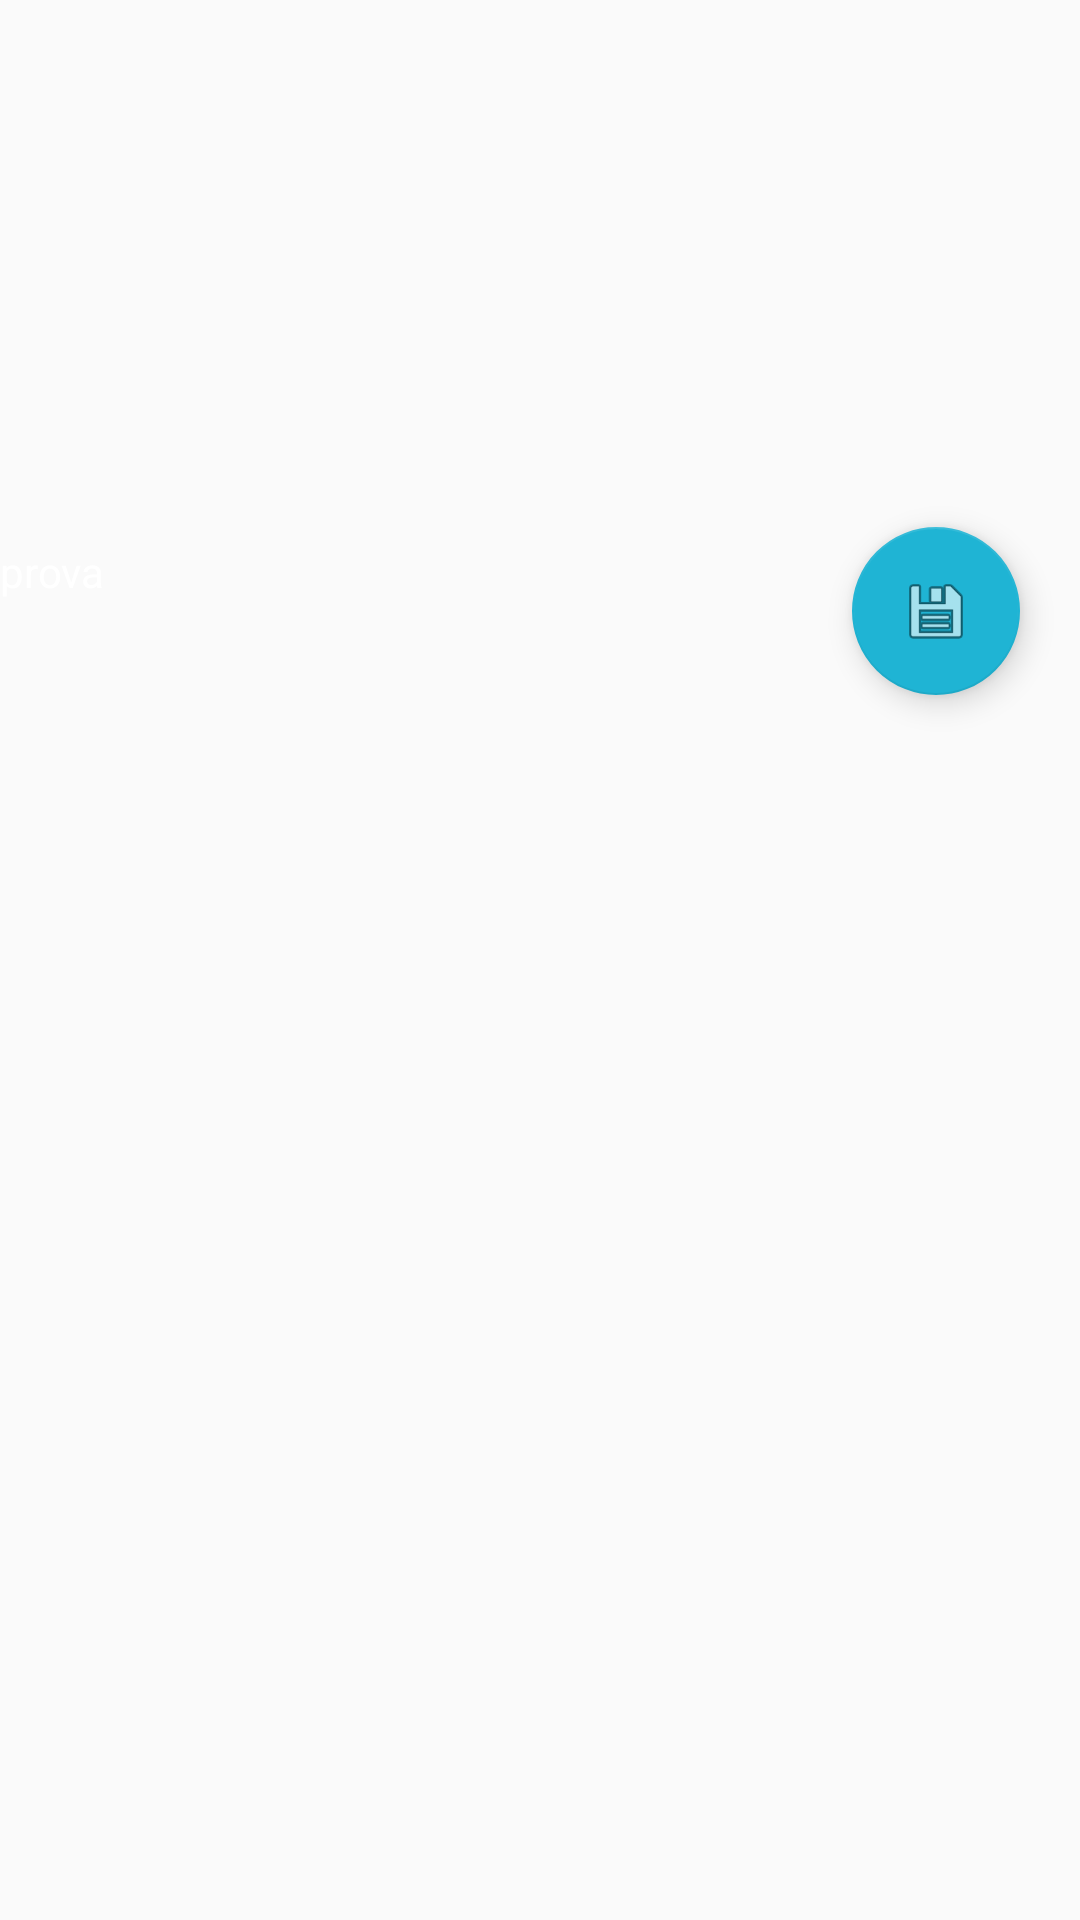

Produce the Android XML layout that renders to this screen, including the resource entries it uses.
<!-- AndroidManifest.xml: application theme AppTheme -->
<!-- res/layout/activity_place_detail.xml -->
<?xml version="1.0" encoding="utf-8"?>
<RelativeLayout
    xmlns:android="http://schemas.android.com/apk/res/android"
    android:layout_width="match_parent"
    android:layout_height="match_parent"
    android:orientation="vertical">

    <FrameLayout
        android:id="@+id/header"
        android:layout_width="match_parent"
        android:layout_height="200dp"
    >

     <ImageView
         android:id="@+id/place_image"
         android:adjustViewBounds="true"
         android:scaleType="centerCrop"
         android:layout_width="match_parent"
         android:layout_height="match_parent" />

        <TextView
            android:text="prova"
            android:textColor="#FFFFFF"
            android:id="@+id/dettagli"
            android:layout_width="290dp"
            android:layout_height="wrap_content"
            android:layout_gravity="left|bottom" />
    </FrameLayout>

    <android.support.design.widget.FloatingActionButton
        android:id="@+id/fab_place"
        android:layout_width="wrap_content"
        android:layout_height="wrap_content"
        android:layout_alignParentRight="true"
        android:layout_alignBottom="@id/header"
        android:layout_marginBottom="-32dp"
        android:layout_marginRight="20dp"
        android:src="@android:drawable/ic_menu_save"
    />

    <ListView
        android:id="@+id/body"
        android:layout_width="match_parent"
        android:layout_height="match_parent"
        android:layout_below="@+id/header"
        android:layout_marginLeft="16dp"
        android:layout_marginRight="16dp"
        android:layout_alignParentStart="true" />

</RelativeLayout>
<!-- resources referenced by this layout -->
<resources>
  <style name="AppTheme" parent="Theme.AppCompat.Light.NoActionBar">
          
          <item name="colorPrimary">#23dae0</item>
          <item name="colorPrimaryDark">#1fb4d4</item>
          <item name="colorAccent">#1fb4d4</item>
      </style>
</resources>
